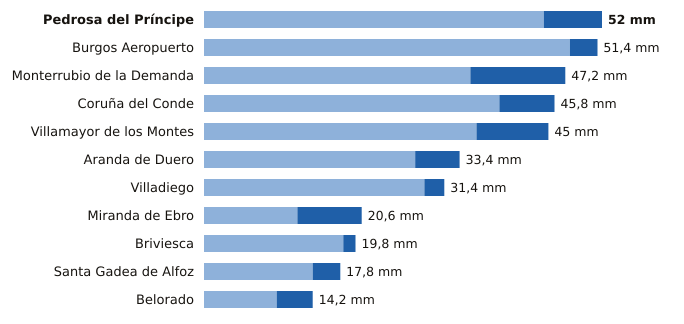

The table this chart was drawn from, first rows:
estacion, provincia, indicativo, mm_6_dias_anteriores, mm_hoy, mm_7_dias, horas_de_hoy
Pedrosa del Príncipe, Burgos, 2290Y, 44.4, 7.6, 52.0, 20
Burgos Aeropuerto, Burgos, 2331, 47.8, 3.6, 51.4, 20
Monterrubio de la Demanda, Burgos, 2302N, 34.8, 12.4, 47.2, 11
Coruña del Conde, Burgos, 2106B, 38.6, 7.2, 45.8, 6
Villamayor de los Montes, Burgos, 2311Y, 35.6, 9.4, 45.0, 20
Aranda de Duero, Burgos, 2117D, 27.6, 5.8, 33.4, 20
Villadiego, Burgos, 2285B, 28.8, 2.6, 31.4, 20
Miranda de Ebro, Burgos, 9069C, 12.2, 8.4, 20.6, 19
Briviesca, Burgos, 9031C, 18.2, 1.6, 19.8, 16
Santa Gadea de Alfoz, Burgos, 9012E, 14.2, 3.6, 17.8, 19
Belorado, Burgos, 9111, 9.5, 4.7, 14.2, 20
